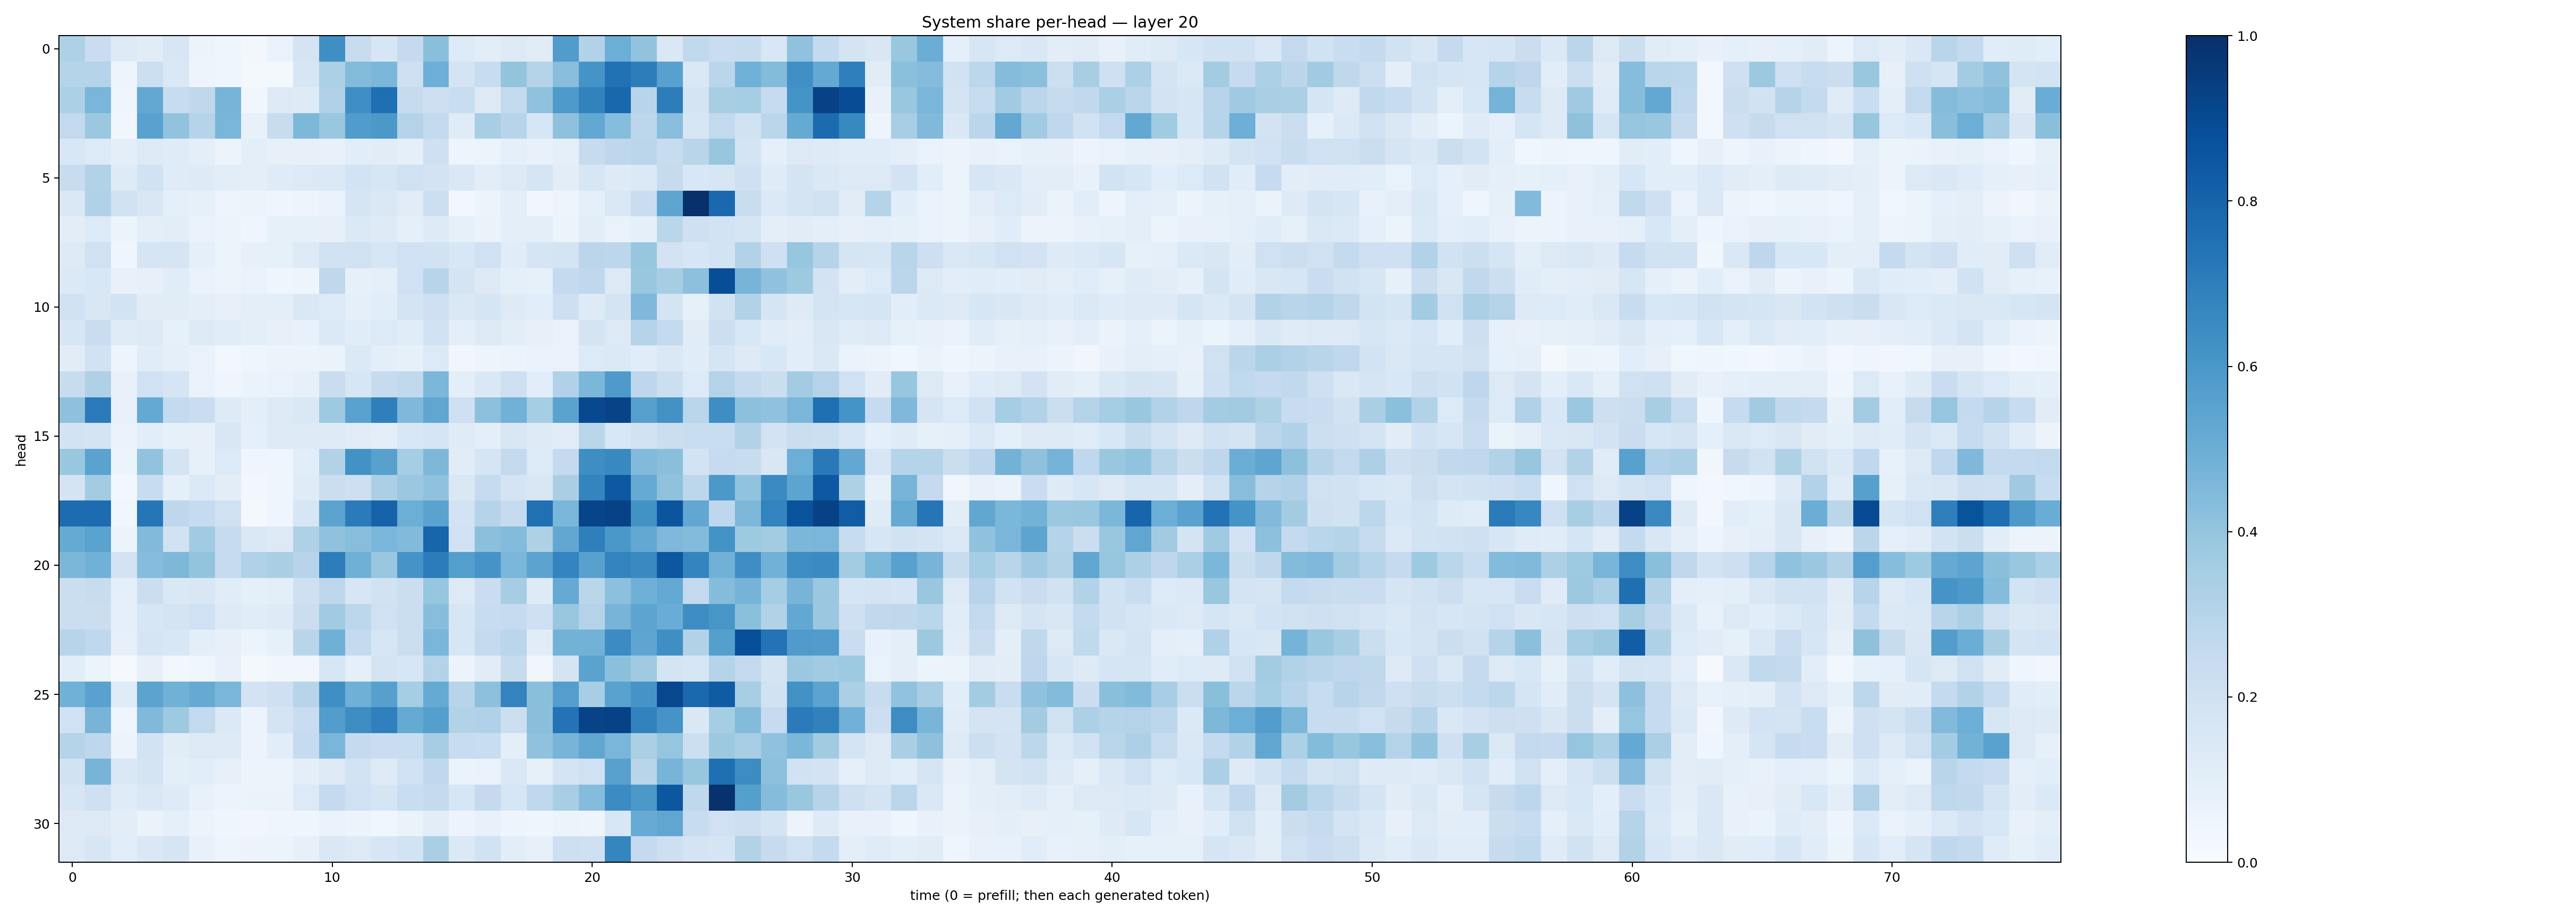

Source data for this figure (header and first rows):
0.32281762, 0.22905399, 0.12839602, 0.11222397, 0.16040893, 0.054265942, 0.046270777, 0.0289226, 0.06946144, 0.1787578, 0.63594943, 0.23905228, 0.161066, 0.25335312, 0.4244222, 0.13470206, 0.10309372, 0.12663847, 0.112870395, 0.5762439, 0.31339055, 0.49807805, 0.4039345, 0.14382046
0.3021, 0.3043, 0.05018, 0.2156, 0.1459, 0.04746, 0.04489, 0.0185, 0.02309, 0.1564, 0.3306, 0.4383, 0.4602, 0.2083, 0.4959, 0.173, 0.2379, 0.4002, 0.3035, 0.4288, 0.6133, 0.7495, 0.7023, 0.5566
0.3282, 0.4616, 0.04405, 0.5255, 0.2362, 0.2726, 0.4695, 0.03244, 0.1315, 0.1227, 0.3178, 0.6352, 0.7564, 0.2458, 0.2131, 0.2316, 0.1288, 0.2544, 0.409, 0.5872, 0.6803, 0.7875, 0.295, 0.6994
0.2593, 0.3803, 0.03329, 0.5544, 0.405, 0.3, 0.4617, 0.07251, 0.2421, 0.4563, 0.3884, 0.5758, 0.5968, 0.3083, 0.2545, 0.1205, 0.3443, 0.2966, 0.1573, 0.4109, 0.5259, 0.4329, 0.2785, 0.4282
0.1557, 0.1341, 0.09709, 0.1277, 0.119, 0.09696, 0.05806, 0.09686, 0.08116, 0.07911, 0.07712, 0.1062, 0.1123, 0.08821, 0.2107, 0.04909, 0.0596, 0.0927, 0.07676, 0.08899, 0.2448, 0.2767, 0.2827, 0.2405
0.2407, 0.3158, 0.1225, 0.1892, 0.1202, 0.1225, 0.1023, 0.09473, 0.1204, 0.1305, 0.1396, 0.1856, 0.1571, 0.1996, 0.1827, 0.1409, 0.105, 0.1265, 0.1705, 0.1032, 0.1575, 0.124, 0.138, 0.2427
0.1427, 0.3177, 0.1882, 0.15, 0.08762, 0.08381, 0.04869, 0.06064, 0.04187, 0.04754, 0.06866, 0.1648, 0.1446, 0.1102, 0.2182, 0.02831, 0.05971, 0.09903, 0.03378, 0.04964, 0.09056, 0.1457, 0.2294, 0.5355
0.1021, 0.134, 0.05396, 0.1004, 0.105, 0.06764, 0.05364, 0.04485, 0.08434, 0.08507, 0.07918, 0.1382, 0.1235, 0.08941, 0.125, 0.08298, 0.06608, 0.09919, 0.1006, 0.06219, 0.105, 0.07029, 0.08626, 0.2875
0.1296, 0.1954, 0.0411, 0.1688, 0.1708, 0.09315, 0.05289, 0.08141, 0.08563, 0.1267, 0.1904, 0.1971, 0.1583, 0.2001, 0.1952, 0.1548, 0.2008, 0.1163, 0.1647, 0.1771, 0.2817, 0.2801, 0.3915, 0.181
0.1401, 0.1534, 0.07222, 0.08143, 0.1171, 0.06855, 0.05705, 0.06802, 0.04271, 0.04859, 0.2703, 0.08561, 0.08829, 0.2023, 0.2934, 0.1724, 0.1263, 0.09137, 0.0851, 0.2513, 0.2693, 0.1272, 0.386, 0.3501
0.1989, 0.1517, 0.186, 0.1104, 0.1125, 0.09803, 0.08079, 0.1002, 0.1002, 0.1466, 0.1338, 0.09168, 0.1085, 0.1772, 0.2098, 0.1437, 0.1676, 0.1228, 0.1076, 0.2119, 0.1216, 0.1743, 0.4528, 0.1762
0.16, 0.2267, 0.1187, 0.1314, 0.08584, 0.1269, 0.1165, 0.09903, 0.08131, 0.07285, 0.1378, 0.1167, 0.1339, 0.1135, 0.1879, 0.09662, 0.1319, 0.1031, 0.07934, 0.06891, 0.1723, 0.1283, 0.3059, 0.2599
0.1116, 0.1919, 0.04842, 0.1134, 0.08882, 0.06668, 0.02875, 0.04393, 0.05141, 0.06186, 0.06491, 0.14, 0.1008, 0.08256, 0.1346, 0.03472, 0.05005, 0.06061, 0.06992, 0.06663, 0.1367, 0.1377, 0.1168, 0.1468
0.2407, 0.3231, 0.07202, 0.2023, 0.1682, 0.06872, 0.0448, 0.06611, 0.06786, 0.08026, 0.2284, 0.1626, 0.2441, 0.2648, 0.459, 0.1009, 0.1412, 0.2034, 0.1067, 0.3183, 0.4598, 0.5862, 0.2759, 0.2159
0.4131, 0.7114, 0.07429, 0.5205, 0.2569, 0.228, 0.1247, 0.09377, 0.1256, 0.1409, 0.372, 0.5533, 0.6917, 0.453, 0.5326, 0.2039, 0.4143, 0.4852, 0.3537, 0.5507, 0.9035, 0.922, 0.5613, 0.6215
0.1849, 0.1741, 0.06912, 0.106, 0.08531, 0.081, 0.1503, 0.09345, 0.1304, 0.1287, 0.1215, 0.1114, 0.09886, 0.1557, 0.1701, 0.1191, 0.09733, 0.1498, 0.1233, 0.1095, 0.2856, 0.1528, 0.1913, 0.2227
0.3836, 0.5479, 0.0597, 0.4036, 0.176, 0.08477, 0.1351, 0.04041, 0.04391, 0.1062, 0.3116, 0.6232, 0.558, 0.3553, 0.4541, 0.1109, 0.1718, 0.2607, 0.135, 0.2501, 0.64, 0.6586, 0.4437, 0.4243
0.1793, 0.3584, 0.02814, 0.2418, 0.0912, 0.1393, 0.1031, 0.02913, 0.04105, 0.1176, 0.2251, 0.2111, 0.3348, 0.3827, 0.4093, 0.1471, 0.249, 0.1728, 0.1512, 0.3365, 0.6741, 0.8447, 0.5187, 0.4098
0.7681, 0.7677, 0.03556, 0.7341, 0.275, 0.2483, 0.1986, 0.02041, 0.04536, 0.1622, 0.543, 0.7093, 0.8039, 0.4985, 0.5504, 0.1803, 0.2972, 0.2442, 0.7506, 0.4628, 0.9188, 0.9295, 0.6241, 0.8563
0.5192, 0.5483, 0.05137, 0.4431, 0.1926, 0.3639, 0.2472, 0.144, 0.1275, 0.3211, 0.4069, 0.429, 0.4633, 0.445, 0.7936, 0.2, 0.4217, 0.4376, 0.3209, 0.5293, 0.6944, 0.5989, 0.5243, 0.4524
0.4601, 0.486, 0.1816, 0.4307, 0.4567, 0.3998, 0.2438, 0.3184, 0.3391, 0.2958, 0.7007, 0.4918, 0.3892, 0.6124, 0.7045, 0.5691, 0.6115, 0.4617, 0.5432, 0.6737, 0.557, 0.6764, 0.6524, 0.849
0.2235, 0.2389, 0.0899, 0.2221, 0.1455, 0.1487, 0.1161, 0.08715, 0.0952, 0.2059, 0.2736, 0.1585, 0.1897, 0.2255, 0.391, 0.1293, 0.2274, 0.3478, 0.1233, 0.5123, 0.2867, 0.4172, 0.4909, 0.52
0.2188, 0.225, 0.09223, 0.1578, 0.1754, 0.1996, 0.1261, 0.116, 0.1225, 0.2255, 0.364, 0.2778, 0.2019, 0.2188, 0.4276, 0.1582, 0.2416, 0.2491, 0.2052, 0.3884, 0.3085, 0.469, 0.5418, 0.5064
0.296, 0.2669, 0.07977, 0.1679, 0.1555, 0.1001, 0.08077, 0.05085, 0.08408, 0.2892, 0.491, 0.252, 0.1607, 0.2191, 0.4619, 0.1608, 0.2521, 0.2886, 0.1102, 0.4779, 0.4769, 0.6452, 0.538, 0.6356
0.1068, 0.061, 0.01119, 0.07836, 0.02936, 0.03594, 0.07776, 0.02104, 0.0344, 0.0343, 0.161, 0.08671, 0.1757, 0.1572, 0.3063, 0.05724, 0.1099, 0.2457, 0.03257, 0.1789, 0.5482, 0.4214, 0.371, 0.1747
0.4856, 0.5524, 0.1184, 0.5431, 0.4859, 0.5129, 0.4614, 0.1803, 0.2082, 0.2958, 0.633, 0.4919, 0.5597, 0.3536, 0.5178, 0.2947, 0.4143, 0.6796, 0.4224, 0.5665, 0.3441, 0.5537, 0.6132, 0.9095
0.2021, 0.4719, 0.04544, 0.4491, 0.3742, 0.2578, 0.1399, 0.05681, 0.1749, 0.2272, 0.5704, 0.6438, 0.6881, 0.5194, 0.5659, 0.3109, 0.3203, 0.2152, 0.424, 0.7404, 0.9254, 0.9281, 0.6829, 0.6119
0.3019, 0.2736, 0.06198, 0.1843, 0.1128, 0.1255, 0.1317, 0.05843, 0.1068, 0.2494, 0.4647, 0.2525, 0.2279, 0.2309, 0.3478, 0.2418, 0.2334, 0.09493, 0.4072, 0.4697, 0.5313, 0.4647, 0.3358, 0.3959
0.1899, 0.4706, 0.1474, 0.1752, 0.09614, 0.1066, 0.07946, 0.06208, 0.05925, 0.09492, 0.126, 0.1841, 0.1253, 0.2024, 0.2674, 0.06267, 0.06791, 0.1452, 0.08285, 0.177, 0.1996, 0.558, 0.2926, 0.47
0.1634, 0.2038, 0.1182, 0.1467, 0.1242, 0.07647, 0.05541, 0.06606, 0.06489, 0.1354, 0.2505, 0.2009, 0.1644, 0.2322, 0.2519, 0.1629, 0.2519, 0.1599, 0.2681, 0.3455, 0.4362, 0.6479, 0.5961, 0.8492
0.1277, 0.1262, 0.1054, 0.06464, 0.09234, 0.06136, 0.045, 0.0345, 0.04323, 0.04482, 0.06665, 0.05152, 0.03797, 0.06348, 0.1024, 0.05731, 0.07512, 0.05074, 0.04543, 0.05086, 0.04961, 0.1559, 0.5104, 0.5316
0.128, 0.1571, 0.1082, 0.1452, 0.1708, 0.07254, 0.04981, 0.05812, 0.05948, 0.07937, 0.1481, 0.1261, 0.16, 0.1863, 0.3385, 0.1382, 0.1933, 0.1028, 0.0808, 0.211, 0.2107, 0.6692, 0.2521, 0.2115
